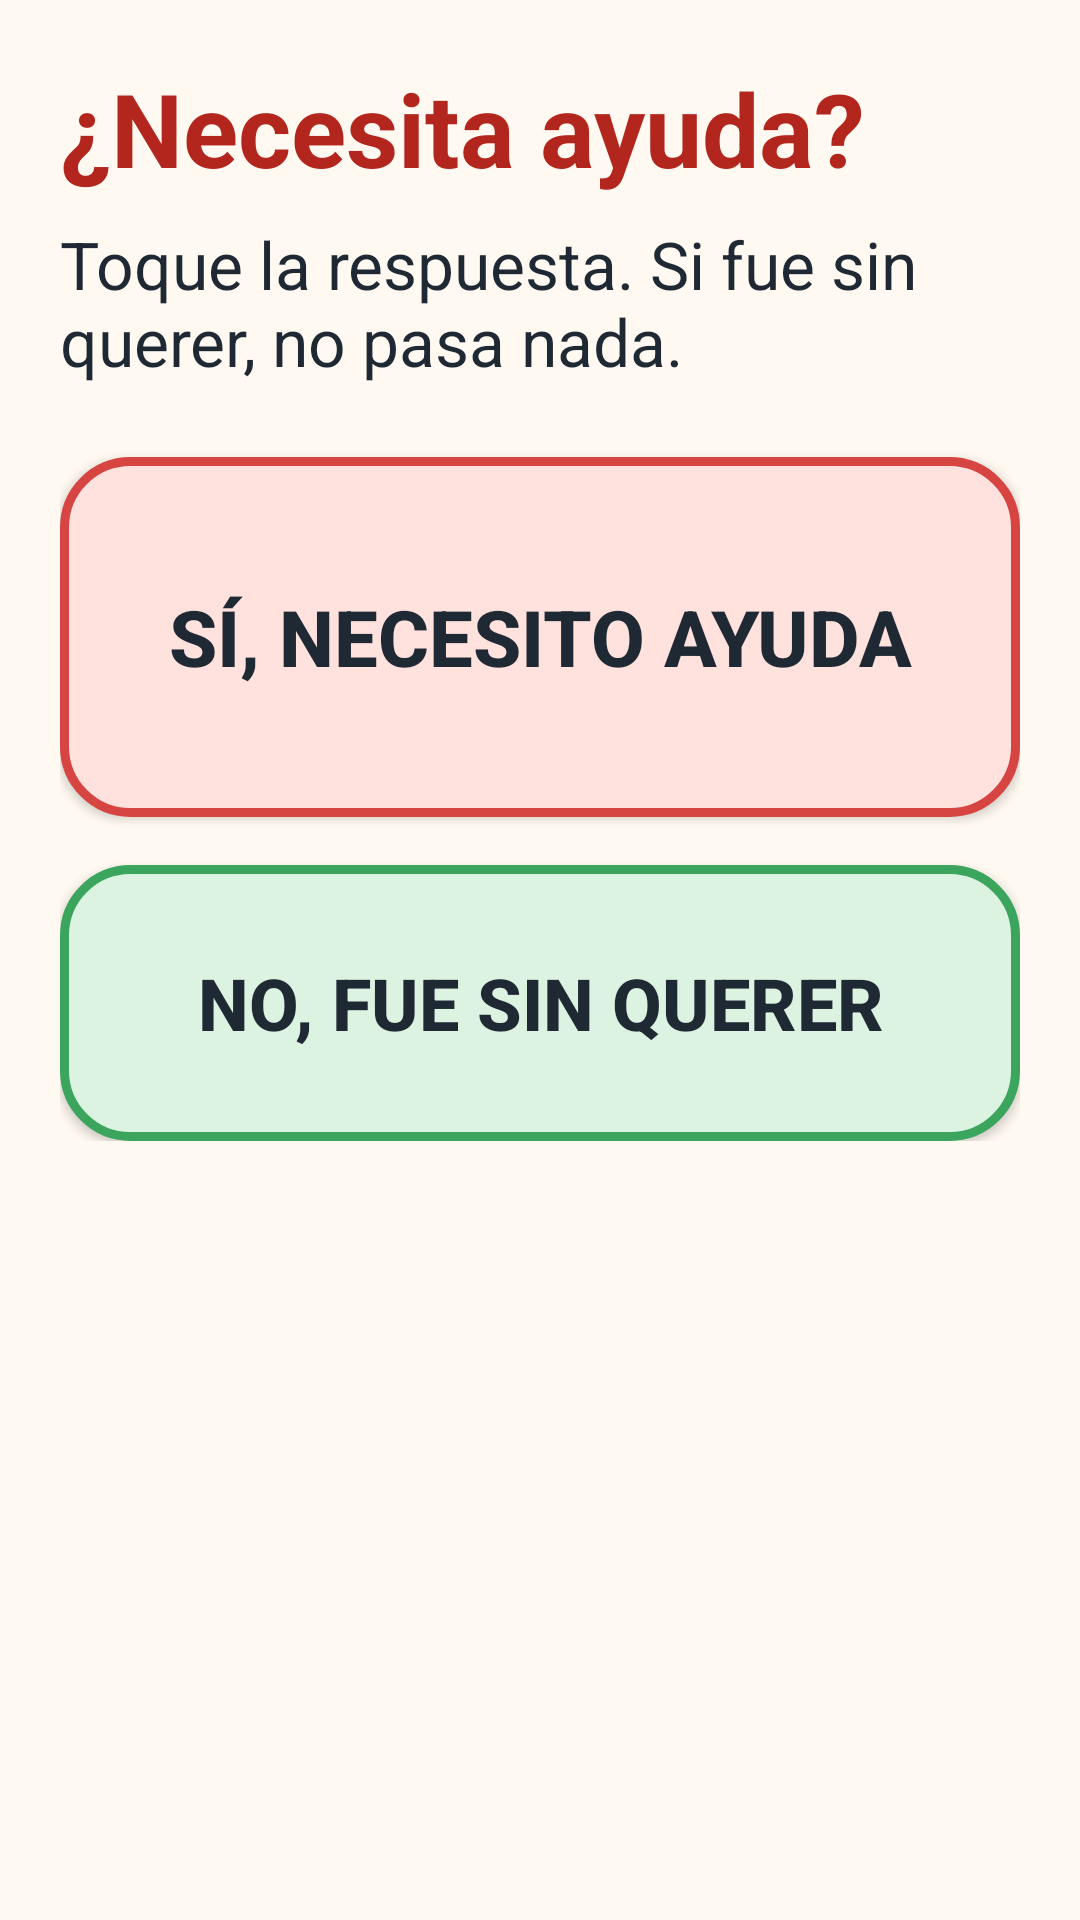

Layout XML and referenced resources for this Android screen:
<!-- AndroidManifest.xml: application theme Theme.SiempreJuntosApp -->
<!-- res/layout/activity_ayuda.xml -->
<?xml version="1.0" encoding="utf-8"?>
<ScrollView xmlns:android="http://schemas.android.com/apk/res/android"
    android:layout_width="match_parent"
    android:layout_height="match_parent"
    android:background="@color/am_fondo"
    android:fillViewport="true">

    <LinearLayout
        android:layout_width="match_parent"
        android:layout_height="wrap_content"
        android:orientation="vertical"
        android:padding="20dp">

        
        <LinearLayout
            android:id="@+id/panelConfirmar"
            android:layout_width="match_parent"
            android:layout_height="wrap_content"
            android:orientation="vertical">

            <TextView
                style="@style/AM.Titulo"
                android:layout_width="match_parent"
                android:layout_height="wrap_content"
                android:layout_marginBottom="8dp"
                android:text="¿Necesita ayuda?"
                android:textColor="@color/am_rojo"
                android:textSize="34sp" />

            <TextView
                style="@style/AM.Texto"
                android:layout_width="match_parent"
                android:layout_height="wrap_content"
                android:layout_marginBottom="24dp"
                android:text="Toque la respuesta. Si fue sin querer, no pasa nada." />

            <Button
                android:id="@+id/btnSiAyuda"
                style="@style/AM.Boton"
                android:layout_width="match_parent"
                android:layout_height="wrap_content"
                android:layout_marginBottom="16dp"
                android:background="@drawable/bg_btn_rojo"
                android:minHeight="120dp"
                android:text="SÍ, NECESITO AYUDA"
                android:textSize="26sp" />

            <Button
                android:id="@+id/btnNoAyuda"
                style="@style/AM.Boton"
                android:layout_width="match_parent"
                android:layout_height="wrap_content"
                android:background="@drawable/bg_btn_verde"
                android:text="NO, FUE SIN QUERER" />
        </LinearLayout>

        
        <LinearLayout
            android:id="@+id/panelAyuda"
            android:layout_width="match_parent"
            android:layout_height="wrap_content"
            android:orientation="vertical"
            android:visibility="gone">

        <TextView
            style="@style/AM.Titulo"
            android:layout_width="match_parent"
            android:layout_height="wrap_content"
            android:text="Pidiendo ayuda"
            android:textColor="@color/am_rojo" />

        <TextView
            style="@style/AM.Texto"
            android:layout_width="match_parent"
            android:layout_height="wrap_content"
            android:layout_marginBottom="16dp"
            android:text="Se abrió el teléfono con el 131. Toque el botón verde de llamar." />

        <Button
            android:id="@+id/btnLlamar131"
            style="@style/AM.Boton"
            android:layout_width="match_parent"
            android:layout_height="wrap_content"
            android:layout_marginBottom="20dp"
            android:background="@drawable/bg_btn_rojo"
            android:text="📞  LLAMAR AL 131" />

        <TextView
            style="@style/AM.Titulo"
            android:layout_width="match_parent"
            android:layout_height="wrap_content"
            android:text="Avisar a mi familia"
            android:textSize="26sp" />

        <TextView
            android:id="@+id/tvContactoPrincipal"
            style="@style/AM.Texto"
            android:layout_width="match_parent"
            android:layout_height="wrap_content" />

        <TextView
            android:id="@+id/tvUbicacion"
            style="@style/AM.Texto"
            android:layout_width="match_parent"
            android:layout_height="wrap_content"
            android:layout_marginBottom="12dp"
            android:textSize="18sp" />

        <Button
            android:id="@+id/btnAvisarWhatsApp"
            style="@style/AM.Boton"
            android:layout_width="match_parent"
            android:layout_height="wrap_content"
            android:layout_marginBottom="12dp"
            android:background="@drawable/bg_btn_verde"
            android:text="AVISAR POR WHATSAPP" />

        <Button
            android:id="@+id/btnAvisarSms"
            style="@style/AM.Boton"
            android:layout_width="match_parent"
            android:layout_height="wrap_content"
            android:layout_marginBottom="12dp"
            android:background="@drawable/bg_btn_azul"
            android:text="AVISAR POR MENSAJE" />

        <Button
            android:id="@+id/btnLlamarFamiliar"
            style="@style/AM.Boton"
            android:layout_width="match_parent"
            android:layout_height="wrap_content"
            android:layout_marginBottom="20dp"
            android:background="@drawable/bg_btn_naranja"
            android:text="LLAMAR A MI FAMILIAR" />

        <Button
            android:id="@+id/btnVolver"
            style="@style/AM.BotonChico"
            android:layout_width="match_parent"
            android:layout_height="wrap_content"
            android:background="@drawable/bg_btn_gris"
            android:text="VOLVER" />

        </LinearLayout>

    </LinearLayout>
</ScrollView>
<!-- resources referenced by this layout -->
<resources>
  <color name="am_fondo">#FFF9F1</color>
  <color name="am_rojo">#B3261E</color>
  <!-- drawable bg_btn_azul (drawable) -->
  <?xml version="1.0" encoding="utf-8"?>
  <selector xmlns:android="http://schemas.android.com/apk/res/android">
      <item android:state_pressed="true">
          <shape android:shape="rectangle">
              <solid android:color="#C3DBF6" />
              <stroke android:width="3dp" android:color="#4A90D9" />
              <corners android:radius="22dp" />
          </shape>
      </item>
      <item>
          <shape android:shape="rectangle">
              <solid android:color="#DCEBFB" />
              <stroke android:width="3dp" android:color="#4A90D9" />
              <corners android:radius="22dp" />
          </shape>
      </item>
  </selector>
  <!-- drawable bg_btn_gris (drawable) -->
  <?xml version="1.0" encoding="utf-8"?>
  <selector xmlns:android="http://schemas.android.com/apk/res/android">
      <item android:state_pressed="true">
          <shape android:shape="rectangle">
              <solid android:color="#DDE3E8" />
              <stroke android:width="3dp" android:color="#9AA5B1" />
              <corners android:radius="22dp" />
          </shape>
      </item>
      <item>
          <shape android:shape="rectangle">
              <solid android:color="#EEF1F4" />
              <stroke android:width="3dp" android:color="#9AA5B1" />
              <corners android:radius="22dp" />
          </shape>
      </item>
  </selector>
  <!-- drawable bg_btn_rojo (drawable) -->
  <?xml version="1.0" encoding="utf-8"?>
  <selector xmlns:android="http://schemas.android.com/apk/res/android">
      <item android:state_pressed="true">
          <shape android:shape="rectangle">
              <solid android:color="#FFC9C4" />
              <stroke android:width="3dp" android:color="#D64541" />
              <corners android:radius="22dp" />
          </shape>
      </item>
      <item>
          <shape android:shape="rectangle">
              <solid android:color="#FFE1DE" />
              <stroke android:width="3dp" android:color="#D64541" />
              <corners android:radius="22dp" />
          </shape>
      </item>
  </selector>
  <style name="AM.Boton" parent="Widget.AppCompat.Button">
          <item name="android:minHeight">92dp</item>
          <item name="android:textSize">24sp</item>
          <item name="android:textStyle">bold</item>
          <item name="android:textColor">@color/am_texto</item>
          <item name="android:textAllCaps">false</item>
      </style>
  <style name="AM.BotonChico" parent="Widget.AppCompat.Button">
          <item name="android:minHeight">64dp</item>
          <item name="android:textSize">20sp</item>
          <item name="android:textStyle">bold</item>
          <item name="android:textColor">@color/am_texto</item>
          <item name="android:textAllCaps">false</item>
      </style>
  <style name="AM.Texto" parent="@android:style/Widget.TextView">
          <item name="android:textSize">22sp</item>
          <item name="android:textColor">@color/am_texto</item>
      </style>
  <style name="AM.Titulo" parent="@android:style/Widget.TextView">
          <item name="android:textSize">28sp</item>
          <item name="android:textStyle">bold</item>
          <item name="android:textColor">@color/am_texto</item>
      </style>
  <style name="Theme.SiempreJuntosApp" parent="Theme.AppCompat.Light.NoActionBar">
          <item name="colorPrimary">@color/am_azul</item>
          <item name="colorPrimaryDark">@color/am_azul</item>
          <item name="colorAccent">@color/am_naranja</item>
          <item name="android:windowBackground">@color/am_fondo</item>
          <item name="android:statusBarColor">@color/am_fondo</item>
          <item name="android:windowLightStatusBar">true</item>
      </style>
  <color name="am_texto">#1F2933</color>
  <color name="am_azul">#1F5FA8</color>
  <color name="am_naranja">#B85C00</color>
</resources>
